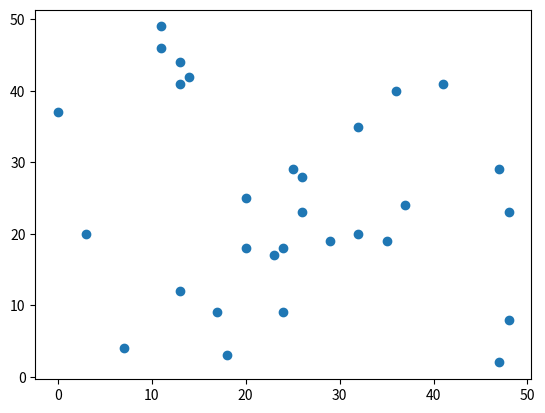

The matplotlib source for this figure:
import matplotlib.pyplot as plt
import numpy as np

x = np.random.randint(0, 50, 30)
y = np.random.randint(0, 50, 30)

plt.scatter(x, y)
plt.show()
